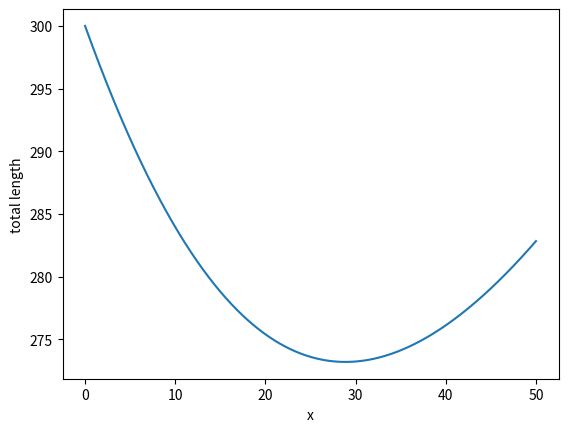

Generate this figure with matplotlib:
#!/usr/bin/env python3

import math
import matplotlib.pyplot as plt


inc = 0.001

y_dim = 100
x_dim = 100
m = x_dim/2
n = int(m/inc)

x = [i*inc for i in range(n)]

def get_length(v):
    return 4*(math.sqrt((y_dim/2)**2 + v*v)) + x_dim - 2*v
    
l = [get_length(x[i]) for i in range(n)]

print(l)
print("min length: {}".format(min(l)))

plt.plot(x, l)
plt.xlabel("x")
plt.ylabel("total length")
plt.show()
